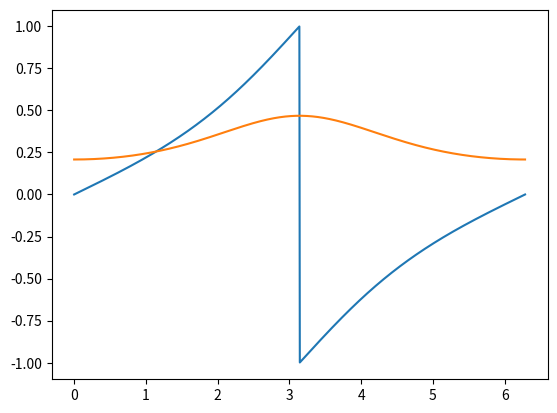

Reproduce this figure in Python.
import numpy as np
import matplotlib.pyplot as plt

def two_body_time(phi, e):
    f_x = 1/np.pi * (2*np.arctan(np.power((1-e)/(1+e), 1/2) * np.tan(phi/2)) -
                     (e * np.power((1 - e**2), 1/2)*np.sin(phi))/(1 + e*np.cos(phi)))
    return f_x

def two_body_time_deriv(phi, e):
    frac = np.power((1-e)/(1+e), 1/2)
    e1 = e * np.power(1-e**2, 1/2)
    deriv = 1 / np.pi * (2/(np.power((frac)*np.tan(phi/2), 2)+1) * 1/2 * frac * np.power(1/np.cos(phi/2), 2)
                 - e1 * np.cos(phi)/(1 + e* np.cos(phi)) - e1 * np.sin(phi)/(np.power(1 + e* np.cos(phi), 2))*e*np.sin(phi)
                 )
    return deriv

y_list = []
for i in np.linspace(0, 2*np.pi, 1000):
    y = two_body_time(i, 0.2)
    y_list.append(y)

plt.plot(np.linspace(0, 2*np.pi, 1000), y_list)
plt.show

y_list = []
for i in np.linspace(0, 2*np.pi, 1000):
    y = two_body_time_deriv(i, 0.2)
    y_list.append(y)

plt.plot(np.linspace(0, 2*np.pi, 1000), y_list)
plt.show

def newton_root(t, e):
    epsilon = 1/np.power(10, 5)
    phi = np.random.rand(1)[0] * np.pi
    print('initial phi is, ', phi)
    while True:
        diff = np.absolute(two_body_time(phi, e) -t)
        if epsilon>= diff:
            break
        phi = phi - (two_body_time(phi, e)-t)/two_body_time_deriv(phi, e)

        print('phi is', phi)
        print('movement is ', two_body_time(phi, e)/two_body_time_deriv(phi, e))
        print('diff is', diff)
        print('two body time is ', two_body_time(phi, e))
        print('two body time deriv is ', two_body_time_deriv(phi, e))
    return phi

def radius(t, a, e):
    root_phi = newton_root(t, e)
    rad = a * (1 - np.power(e, 2))/(1 + e * np.cos(root_phi))
    return rad
